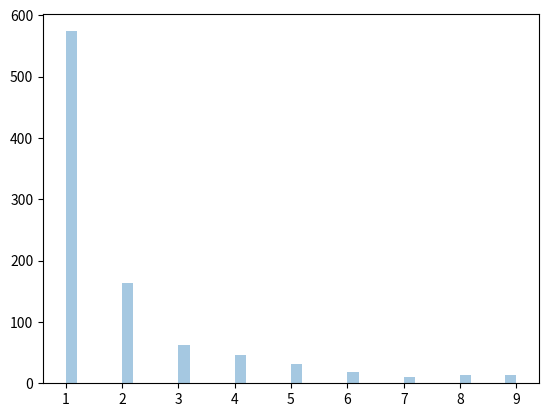

The matplotlib source for this figure:
from numpy import random
import matplotlib.pyplot as plt
import seaborn as sns


# Draw out a sample for zipf distribution with distribution parameter 2 with size 2x3:
x = random.zipf(a=2, size=(2, 3))

print(x)


# Visualization of Zipf Distribution
# Sample 1000 points but plotting only ones with value < 10 for more meaningful chart.

x = random.zipf(a=2, size=1000)
sns.distplot(x[x<10], kde=False)

plt.show()